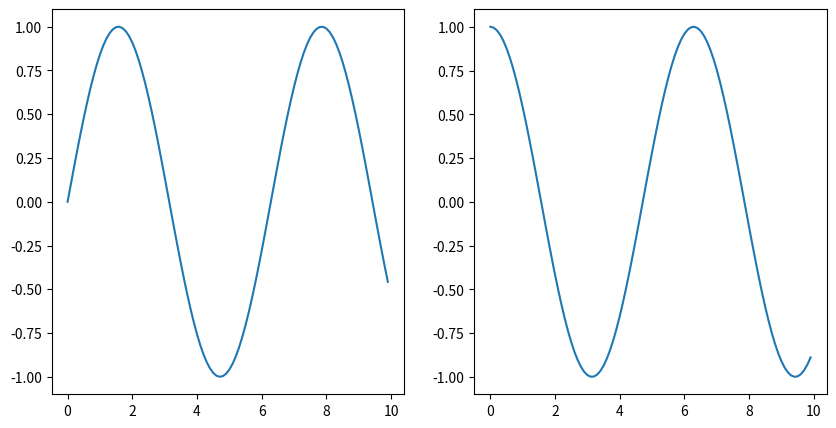

Python code for this plot:
import matplotlib.pyplot as plt
import numpy as np

x = np.arange(0, 10, 0.1)
y = np.sin(x)
z = np.cos(x)

fig = plt.figure()

fig.set_figheight(5)
fig.set_figwidth(10)

# Adds subplot on position 1
ax = fig.add_subplot(121)
# Adds subplot on position 2
ax2 = fig.add_subplot(122)

ax.plot(x, y)
ax2.plot(x, z)
plt.show()
        